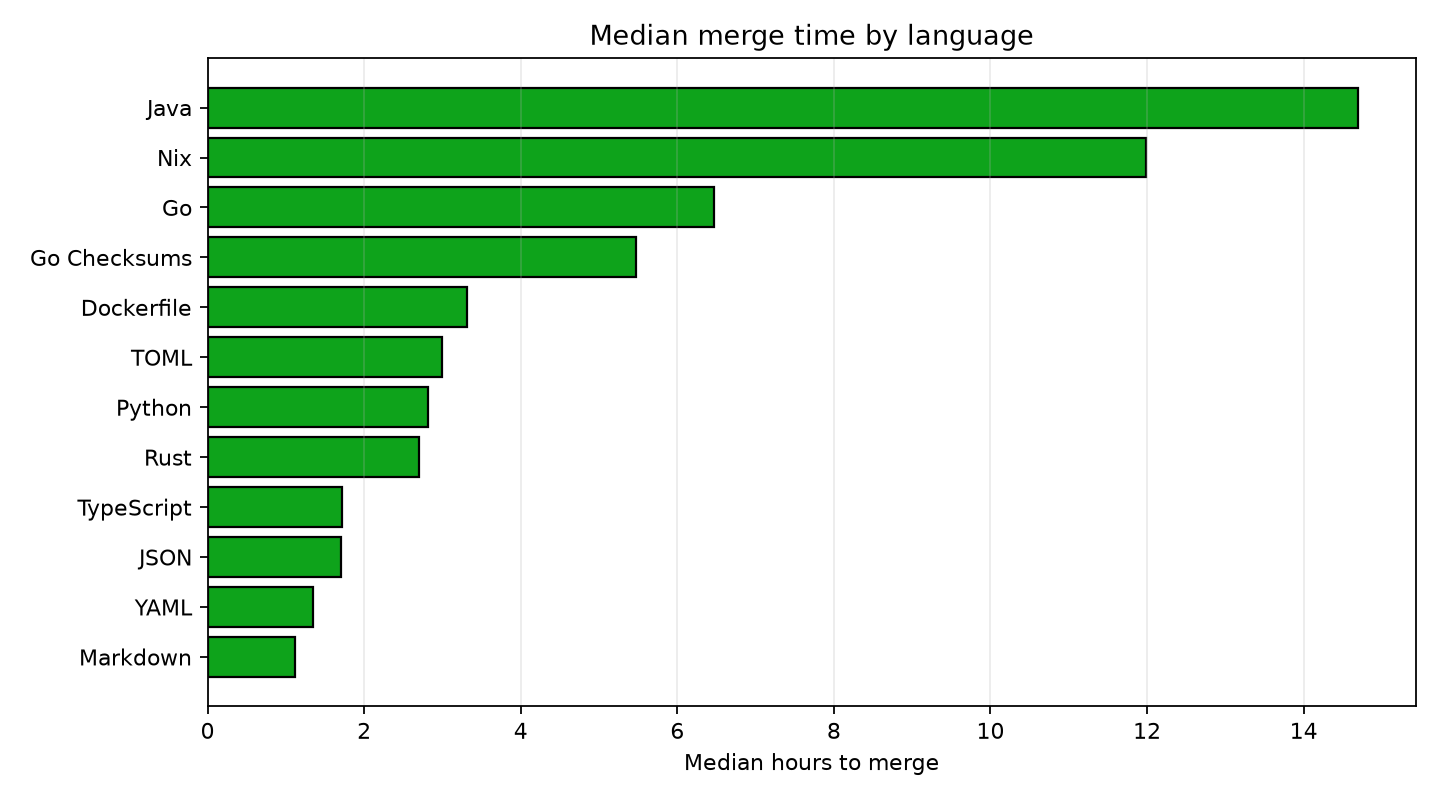

Data behind this chart, as committed beside it:
primary_language, median, mean, count
Dockerfile, 3.317, 34.22, 29228
Go, 6.467, 43.32, 97911
Go Checksums, 5.467, 38.67, 38627
JSON, 1.7, 28.87, 205663
Java, 14.7, 50.89, 24999
Markdown, 1.117, 26.19, 150293
Nix, 11.98, 42.56, 22515
Python, 2.817, 33.34, 74310
Rust, 2.7, 29.79, 32501
TOML, 3.0, 30.87, 31910
TypeScript, 1.717, 23.64, 44009
YAML, 1.35, 23.77, 257083
